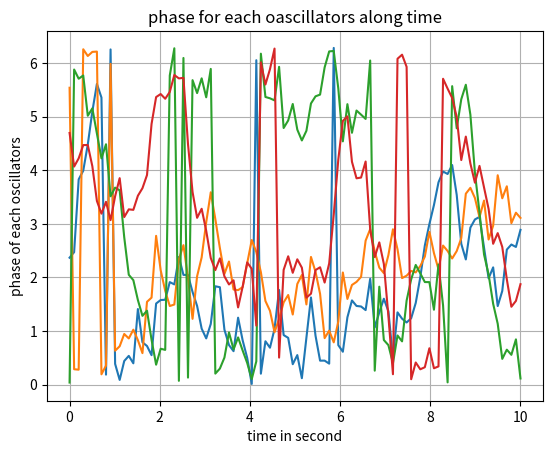
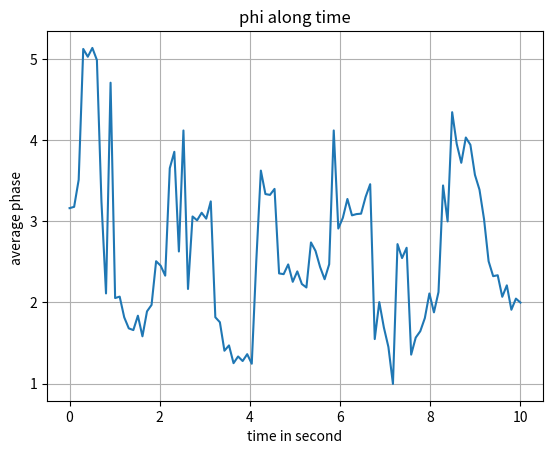
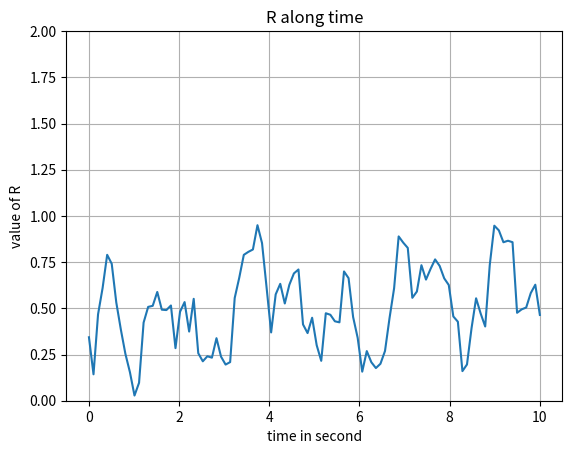

Python code for these plots, in order: (Note: this script raises an exception after producing the figures.)
import numpy as np
import matplotlib.pyplot as plt




################  declarating variables ################

N_c=2
N_r=2
N=N_c*N_r #numbers of oscillators 
tf=10 #time of the simulation 
t0=0 #time of the beginning of the simultaion
t=0 
nb=100# number of steps
kappa= 10#coefficient of coupling
m = 1
sigma=0.5
Open=False
################ compute usefull variables ################

h=(tf-t0)/nb #steps of the simulation
A=np.zeros((N,nb)) #declaring the matrix of theta
t_n= np.linspace(t0,tf,nb) #declaring axe of time

A[:,0]=2 *np.pi *np.random.rand(N)# add the initial condition to matrix theta

W=np.random.normal(0.5,0.5,N)#declaring the initial pulsation

#declaring the matrix of coupling
beta=np.zeros((N_c,N_r))
p=0
for i in range(N_c):
    
    for j in range(N_r):

        beta[i,j] = p
        p +=1
        
        
    
    

K=np.zeros((N,N)) #matrix of zeros
for i in range(N):
    l=np.arange(i-m,i+m+1)
    
    for j in l:
        if Open == False:
            K[i,j%N] =kappa
           
            if i == j:
                K[i,j]=0
        else:
            if j >= 0 and j <= N-1 and i!=j:
               K[i,j] = kappa
           
               
      
               
# declaring the delay matrix

tausup=np.zeros((N,N)) #matrix of zeros
for i in range(N):
    for j in range(N):
        if i >= j+1  and i<= j+m*2: #all matrix
            tausup[i][j] = abs(i-j)
tau = np.transpose(tausup)+tausup #transpose to have ij = ji

#declaring the dephasing matrix

alpha=2*np.pi*np.random.rand(N,N)
# declaring the white noise matrix


eta=np.zeros((N,nb))
for i in range(nb):
    eta[:,i] = np.random.normal(0,sigma/h,N)



################ definition of integrate methode for differential equations ################



def F(x,Y,i,jose):
    #this is te definition of the differentiel equation
    #we do a matrix product to save time
    non_coupling=0
    Z=0
    
    for j in range(N):
        Z=jose - int(tau[i,j])
        non_coupling += K[i,j] * np.sin(Y[j,Z]-x+alpha[i,j])
       
    
    return (W[i] + (1/N)*(non_coupling)+eta[i,jose])





def RK4_t(Y,jose,i,h):
        #definition of runge-kutta order 4 to solve the differential equation
        K1=F(Y[i][jose],A,i,jose)
        K2=F(Y[i][jose]+K1*(h/2),A,i,jose)
        K3=F(Y[i][jose]+K2*(h/2),A,i,jose)
        K4=F(Y[i][jose]+K3*h,A,i,jose) 
        return (Y[i][jose] +( K1 + 2*K2 + 2*K3 +K4 )*(h/6))

 
    
################ computing value theta  for each oscilator at each time steps ################
    

for T in range(1,nb):
    for i in range(N):
        A[i,T] = ( RK4_t(A,T-1,i,h)) % (2*np.pi)
       


# circle= np.linspace(0,2*np.pi,nb)

# for i in range(nb):
#     plt.plot(np.cos(circle),np.sin(circle),linewidth=0.5)
#     plt.scatter(np.cos(A[:,i]),np.sin(A[:,i]),cmap='gray')
#     plt.scatter(np.mean(np.cos(A[:,i])),np.mean(np.sin(A[:,i])))
#     plt.pause(0.01)
#     plt.clf()




# plt.xlim(-1,1)
# plt.ylim(-1,1)
# plt.show()
 


################ plot the value of theta in time ################



for i in range(0,N):
    plt.plot(t_n,A[i,:])


plt.title("phase for each oascillators along time")
plt.xlabel('time in second')
plt.ylabel('phase of each oscillators')
plt.grid()
plt.show()

# # # ################ plot the value oh phi ################
            
            
            
psi=[] #empty list
for i in range(0,nb): #list of time
      psi.append(np.mean(A[:,i])) # we did the average on theta for one time
     
     
     
plt.figure(dpi=200)

plt.plot(t_n,psi)
plt.title("phi along time")
plt.ylabel("average phase ")
plt.xlabel('time in second')
plt.grid()
plt.show()
 
 
# ################ plot R in time ################
    

plt.figure(dpi=200)
    
R=np.abs([ 1/N *sum(np.exp((A[:,i]*1j))) for i in range(0,nb)]) #np.abs() do the modulus and 1j is the i-complexe in python

plt.plot(t_n,R)
    
    
plt.ylim(0,2)
plt.title("R along time")
plt.xlabel('time in second')
plt.ylabel('value of R')
plt.grid()
plt.show()


################ plot entropy of i-th oscillator ################


def entropy_1D(i, n, t): # define function to compute S for i_th oscillaotrs at time t
    s = 0

    q = 100
    for a in range(q):  # we browse a list betxeen a until q

        nb_theta = 0# set nb of theta k at 0
        for k in range(i-n, i+n): # we browse the list of k label

            if k < 0:  # when k is smaller than 0 we set it at 0

                k = 0
            if k > N-1: # when k is greater than N-1  we set it at N-1

                k = N-1

            if A[k, t] >= (2*np.pi*a)/q and A[k, t] < (2*np.pi*(a+1))/q: #we count how many theta K are in the interval

                nb_theta += 1 # iteration on number of theta in the interval

        if nb_theta == 0: # condition to not have an error with ln when theta is equal to zero
            s += 0
        else:
            s += -1*((nb_theta)/(2*n+1)) * np.log(nb_theta/(2*n+1)) #the equation of entropy

    return s


plt.figure(dpi=200)

Stot = np.zeros((N, nb)) #define a matrix of entropy

for i in range(N): # we browse our list of oscillators
    S = [] #list of entropy for one oscillator along time
    for t in range(nb): # we browse our list of time
      x = entropy_1D(i, M, t) #call the entropy function
      S.append(x) #put the value of entropy in our list 
      Stot[i, t] = x   #put the value of entropy in our list matrix

    plt.plot(t_n, S) #plot the entropy for one oscillator along time



plt.title("Plot of the entropy along time")
plt.xlabel('time in second')
plt.ylabel('value of S')
plt.grid()
plt.show()


plt.figure(dpi=200)
labelosc = [i for i in range(0, N)] # define a list of index for oscillators

plt.pcolormesh(t_n, labelosc,  Stot) #we use pcolormesh to save 
                                      #our poor memory bescause this is more
                                      #optimise than pcolor
plt.colorbar()

plt.title("Plot of the density graph of the entropy")
plt.ylabel('index of oscillators')
plt.xlabel('time in second ')
plt.show()

plt.figure(dpi=200)
labelosc = [i for i in range(0, N)] # define a list of index for oscillators

plt.pcolormesh(t_n, labelosc, A) #we use pcolormesh to save 
                                      #our poor memory bescause this is more
                                      #optimise than pcolor
plt.colorbar()

plt.title("Plot of the density graph of the phase")
plt.ylabel('index of oscillators')
plt.xlabel('time in second ')
plt.show()

